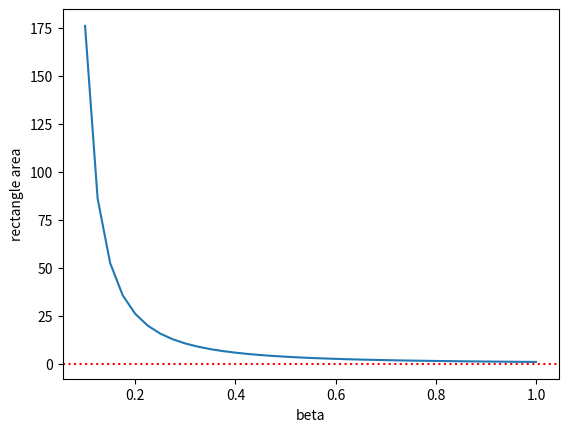

Source code (Python):
import numpy as np
import matplotlib.pyplot as plt


def POA_plot():
	gamma = 1 / 14
	S_0 = 1
	I_0 = 0.0001
	step = 0.025
	beta_range = np.arange(0.1, 1 + step, step)
	areas = []
	for beta in beta_range:
		C1 = S_0 / (gamma - beta * S_0)
		C2 = (beta * (I_0 + S_0) - gamma) * S_0 / (gamma - beta * S_0)
		t_peak = - C1 / C2 * np.log((gamma / beta) / (gamma / beta + C2) * (S_0 + C2) / S_0)
		areas.append(t_peak * gamma / beta)
	fig = plt.figure()
	ax = fig.add_subplot()
	ax.plot(beta_range, areas)
	ax.axhline(0, linestyle=':', color='r')
	ax.set_ylabel('rectangle area')
	ax.set_xlabel('beta')
	plt.show()
	return


def main():
	POA_plot()
	return


if __name__ == '__main__':
	main()
